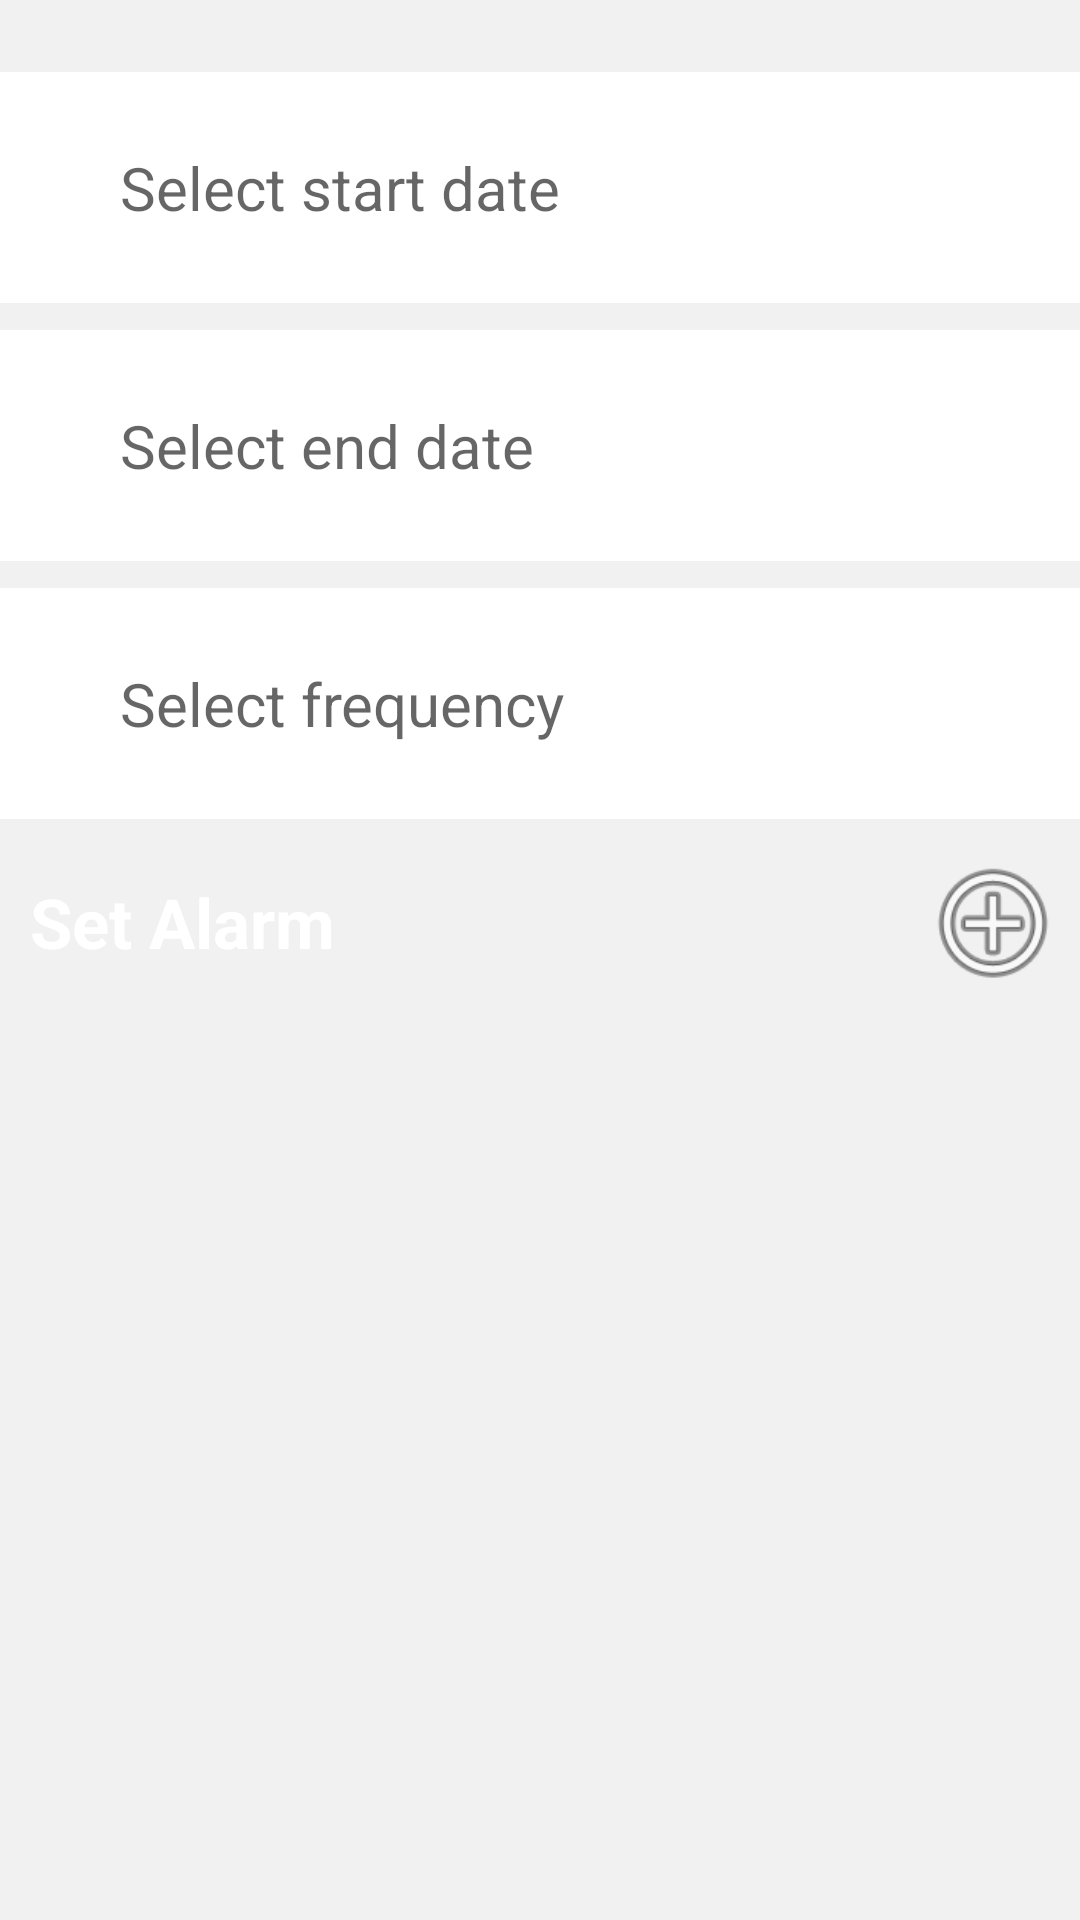

This screen was rendered from an Android layout file. Write that file and the resources it references.
<!-- AndroidManifest.xml: application theme AppTheme -->
<!-- res/layout/schedule_fragment.xml -->
<?xml version="1.0" encoding="utf-8"?>
<layout xmlns:android="http://schemas.android.com/apk/res/android" xmlns:app="http://schemas.android.com/apk/res-auto">
    <data>
        <variable
                name="viewmodel"
                type="com.macrosoft.reminder.viewmodel.ViewMedicineViewModel"/>

    </data>
    <RelativeLayout
            android:layout_width="match_parent"
            android:layout_height="match_parent"
            android:background="@color/gray">

        <TextView
                android:id="@+id/selectStartDate"
                android:hint="@string/select_start_date"
                android:layout_width="match_parent"
                android:layout_height="wrap_content"
                android:background="#ffffff"
                android:paddingStart="40dp"
                android:paddingEnd="40dp"
                android:paddingTop="25dp"
                android:paddingBottom="25dp"
                android:textSize="20sp"
                android:layout_alignParentStart="true"
                android:layout_marginTop="24dp"
                android:layout_alignParentTop="true"/>

        <TextView
                android:id="@+id/selectEndDate"
                android:hint="@string/select_end_date"
                android:layout_width="match_parent"
                android:layout_height="wrap_content"
                android:layout_below="@+id/selectStartDate"
                android:background="#ffffff"
                android:paddingStart="40dp"
                android:paddingEnd="40dp"
                android:paddingTop="25dp"
                android:paddingBottom="25dp"
                android:textSize="20sp"
                android:layout_marginTop="9dp"/>

        <TextView
                android:id="@+id/selectFrequency"
                android:hint="@string/select_frequency"
                android:layout_width="match_parent"
                android:layout_height="wrap_content"
                android:layout_below="@+id/selectEndDate"
                android:background="@color/white"
                android:paddingStart="40dp"
                android:paddingEnd="40dp"
                android:paddingTop="25dp"
                android:paddingBottom="25dp"
                android:textSize="20sp"
                android:layout_marginTop="9dp"/>

        <TextView
                android:id="@+id/setAlarm"
                android:layout_width="match_parent"
                android:layout_height="wrap_content"
                android:text="@string/set_alarm"
                android:textColor="@color/white"
                android:textStyle="bold"
                android:layout_below="@+id/selectFrequency"
                android:background="@color/orange"
                android:padding="10dp"
                android:textSize="23sp"
                android:layout_marginTop="9dp"/>

        <ImageView
                android:layout_width="58dp"
                android:layout_height="49dp"
                app:srcCompat="@android:drawable/ic_menu_add"
                android:layout_below="@id/selectFrequency"
                android:layout_alignEnd="@id/setAlarm"
                android:layout_marginEnd="0dp"
                android:id="@+id/plusAlarm"
                android:layout_marginTop="10dp"
                android:contentDescription="@string/add_button_logo"/>

        <Spinner
                android:layout_width="match_parent"
                android:layout_height="wrap_content"
                android:layout_below="@id/selectEndDate"
                android:id="@+id/spinner"
                android:layout_marginTop="9dp"
                android:padding="10dp"/>
    </RelativeLayout>
</layout>
<!-- resources referenced by this layout -->
<resources>
  <color name="gray">#f1f1f1</color>
  <color name="white">#ffffff</color>
  <string name="add_button_logo">Add button logo</string>
  <string name="select_end_date">Select end date</string>
  <string name="select_frequency">Select frequency</string>
  <string name="select_start_date">Select start date</string>
  <string name="set_alarm">Set Alarm</string>
  <style name="AppTheme" parent="Theme.MaterialComponents.Light.NoActionBar">
          
          <item name="colorPrimary">@color/colorPrimary</item>
          <item name="colorPrimaryDark">@color/colorPrimaryDark</item>
          <item name="colorAccent">@color/colorAccent</item>
  
      </style>
  <color name="colorPrimary">#5BB8DD</color>
  <color name="colorPrimaryDark">#303030</color>
  <color name="colorAccent">#D81B60</color>
</resources>
